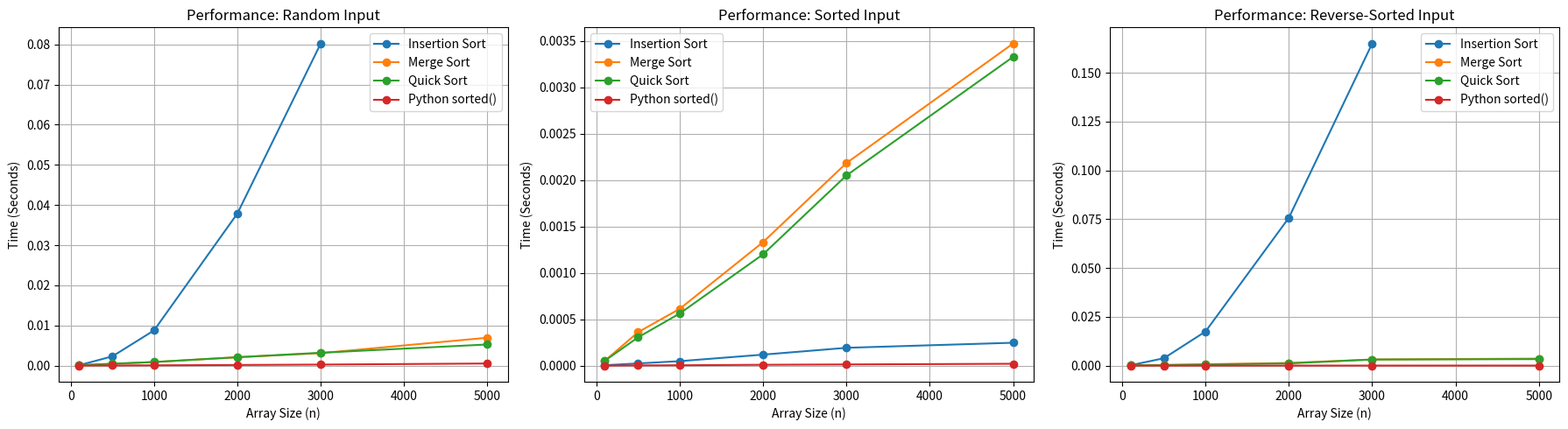

This chart was generated by the following Python code:
import time
import random
import sys
import matplotlib.pyplot as plt

# رفع حد التكرار لمنع حدوث خطأ أثناء تنفيذ Quick Sort
sys.setrecursionlimit(30000)

# 1. Insertion Sort
def insertion_sort(arr):
    a = arr.copy()
    for i in range(1, len(a)):
        key = a[i]
        j = i - 1
        while j >= 0 and a[j] > key:
            a[j + 1] = a[j]
            j -= 1
        a[j + 1] = key
    return a

# 2. Merge Sort
def merge_sort(arr):
    if len(arr) <= 1:
        return arr
    mid = len(arr) // 2
    left = merge_sort(arr[:mid])
    right = merge_sort(arr[mid:])
    
    result = []
    i = j = 0
    while i < len(left) and j < len(right):
        if left[i] <= right[j]:
            result.append(left[i])
            i += 1
        else:
            result.append(right[j])
            j += 1
    result.extend(left[i:])
    result.extend(right[j:])
    return result

# 3. Quick Sort
def quick_sort(arr):
    if len(arr) <= 1:
        return arr
    pivot = arr[len(arr) // 2]
    left = [x for x in arr if x < pivot]
    middle = [x for x in arr if x == pivot]
    right = [x for x in arr if x > pivot]
    return quick_sort(left) + middle + quick_sort(right)

# 4. Benchmark Function
def measure_time(sort_func, arr):
    t0 = time.perf_counter()
    sort_func(arr)
    return time.perf_counter() - t0

def run_benchmark():
    sizes = [100, 500, 1000, 2000, 3000, 5000]
    
    algorithms = {
        'Insertion Sort': insertion_sort,
        'Merge Sort': merge_sort,
        'Quick Sort': quick_sort,
        'Python sorted()': sorted
    }
    
    scenarios = ['Random', 'Sorted', 'Reverse-Sorted']
    
    results = {scenario: {alg: [] for alg in algorithms} for scenario in scenarios}

    for n in sizes:
        # تجهيز المصفوفات
        data_random = [random.randint(1, 100000) for _ in range(n)]
        data_sorted = list(range(n))
        data_reverse = list(range(n, 0, -1))
        
        datasets = {
            'Random': data_random,
            'Sorted': data_sorted,
            'Reverse-Sorted': data_reverse
        }
        
        for scenario_name, data in datasets.items():
            for alg_name, alg_func in algorithms.items():
                # تجاوز Insertion Sort في الأعداد الكبيرة جداً لتفادي البطء الشديد
                if alg_name == 'Insertion Sort' and n > 3000 and scenario_name != 'Sorted':
                    results[scenario_name][alg_name].append(None)
                    continue
                t = measure_time(alg_func, data)
                results[scenario_name][alg_name].append(t)

    # رسم النتائج في 3 مخططات بيانية
    fig, axes = plt.subplots(1, 3, figsize=(18, 5))
    
    for idx, scenario_name in enumerate(scenarios):
        ax = axes[idx]
        for alg_name in algorithms:
            times = results[scenario_name][alg_name]
            valid_sizes = [sizes[i] for i in range(len(times)) if times[i] is not None]
            valid_times = [t for t in times if t is not None]
            ax.plot(valid_sizes, valid_times, marker='o', label=alg_name)
            
        ax.set_title(f'Performance: {scenario_name} Input')
        ax.set_xlabel('Array Size (n)')
        ax.set_ylabel('Time (Seconds)')
        ax.legend()
        ax.grid(True)
        
    plt.tight_layout()
    plt.savefig('sorting_benchmark_results.png')
    plt.show()

if __name__ == '__main__':
    run_benchmark()
